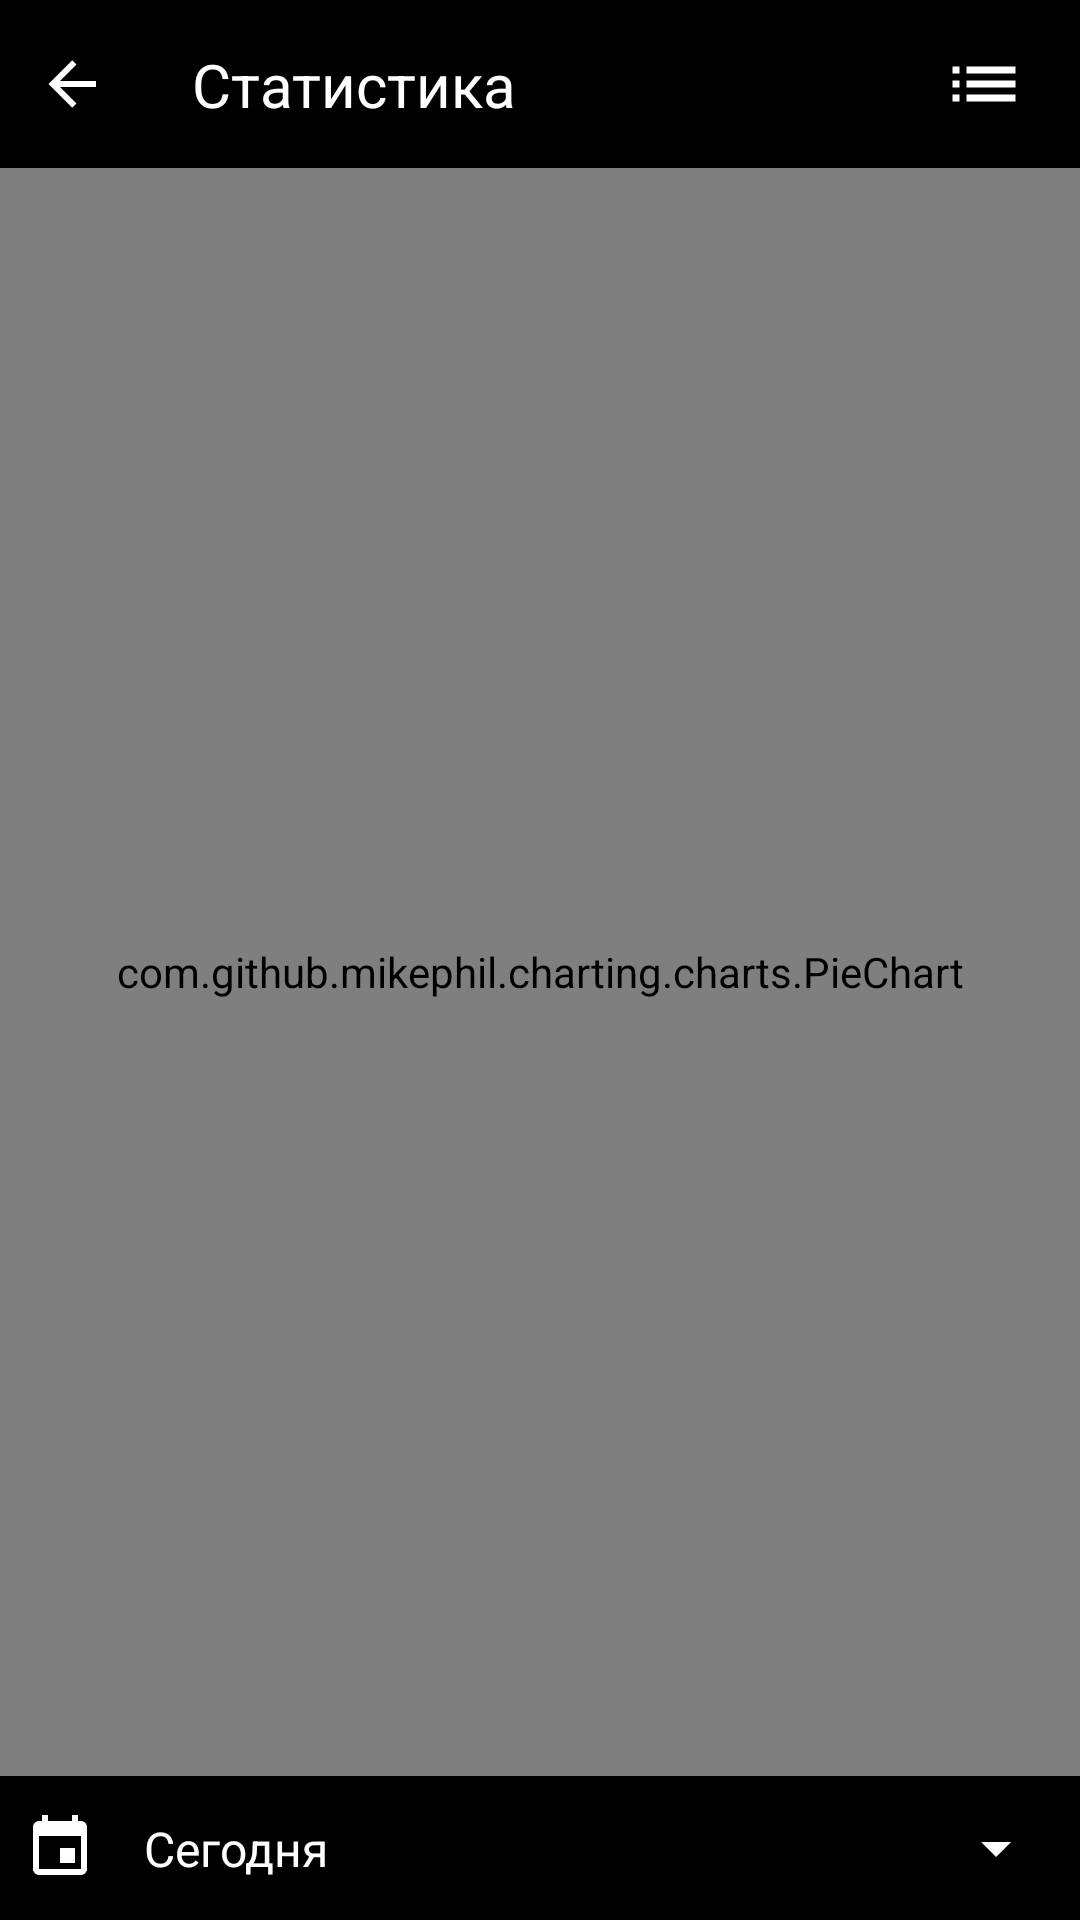

The Android layout XML behind this screen, and the referenced resources:
<!-- AndroidManifest.xml: application theme AppTheme -->
<!-- res/layout/activity_diagram.xml -->
<?xml version="1.0" encoding="utf-8"?>
<android.support.constraint.ConstraintLayout xmlns:android="http://schemas.android.com/apk/res/android"
    xmlns:app="http://schemas.android.com/apk/res-auto"
    xmlns:tools="http://schemas.android.com/tools"
    android:layout_width="match_parent"
    android:layout_height="match_parent"
    tools:context=".DiagramActivity">


    <android.support.constraint.ConstraintLayout
        android:id="@+id/toolbarContainer"
        android:background="@android:color/black"
        android:layout_width="match_parent"
        android:layout_height="56dp">

        <ImageView
            android:id="@+id/imageView2"
            android:layout_width="48dp"
            android:layout_height="48dp"
            android:padding="12dp"
            android:src="@drawable/ic_back_white"
            app:layout_constraintBottom_toBottomOf="parent"
            app:layout_constraintStart_toStartOf="parent"
            app:layout_constraintTop_toTopOf="parent" />

        <TextView
            android:layout_width="wrap_content"
            android:layout_height="wrap_content"
            android:layout_marginStart="16dp"
            android:text="Статистика"
            android:textColor="@android:color/white"
            android:textSize="20dp"
            app:layout_constraintBottom_toBottomOf="parent"
            app:layout_constraintStart_toEndOf="@+id/imageView2"
            app:layout_constraintTop_toTopOf="parent" />


        <ImageView
            android:padding="10dp"
            android:id="@+id/changeView"
            android:layout_width="48dp"
            android:layout_height="48dp"
            android:layout_marginEnd="8dp"
            android:src="@drawable/ic_list"
            app:layout_constraintBottom_toBottomOf="parent"
            app:layout_constraintEnd_toEndOf="parent"
            app:layout_constraintTop_toTopOf="parent" />

    </android.support.constraint.ConstraintLayout>


    <android.support.constraint.ConstraintLayout
        android:layout_width="match_parent"
        android:layout_height="0dp"

        app:layout_constraintBottom_toTopOf="@+id/constraintLayout2"
        app:layout_constraintEnd_toEndOf="parent"
        app:layout_constraintStart_toStartOf="parent"
        app:layout_constraintTop_toBottomOf="@+id/toolbarContainer">



        <android.support.v7.widget.RecyclerView
            android:id="@+id/statisticRecyclerView"
            android:layout_width="match_parent"
            android:layout_height="0dp"
            android:background="@android:color/white"
            android:visibility="gone"
            app:layout_constraintBottom_toBottomOf="parent"
            app:layout_constraintEnd_toEndOf="parent"
            app:layout_constraintStart_toStartOf="parent"
            app:layout_constraintTop_toTopOf="parent" />

        <com.github.mikephil.charting.charts.PieChart
            android:id="@+id/chart"
            android:layout_width="match_parent"
            android:layout_height="0dp"
            android:background="#f5f5f5"
            app:layout_constraintBottom_toBottomOf="parent"
            app:layout_constraintEnd_toEndOf="parent"
            app:layout_constraintStart_toStartOf="parent"
            app:layout_constraintTop_toTopOf="parent" />

        <TextView
            android:id="@+id/additionalInfo"
            android:layout_width="wrap_content"
            android:layout_height="wrap_content"
            android:layout_marginTop="16dp"
            android:text=""
            android:textColor="@android:color/black"
            android:textSize="16dp"
            app:layout_constraintEnd_toEndOf="parent"
            app:layout_constraintStart_toStartOf="parent"
            app:layout_constraintTop_toTopOf="@+id/chart" />

    </android.support.constraint.ConstraintLayout>


    <android.support.constraint.ConstraintLayout
        android:id="@+id/constraintLayout2"
        android:layout_width="0dp"
        android:layout_height="48dp"
        android:background="@android:color/black"
        app:layout_constraintBottom_toBottomOf="parent"
        app:layout_constraintEnd_toEndOf="parent"
        app:layout_constraintStart_toStartOf="parent">

        <ImageView
            android:id="@+id/imageView"
            android:layout_width="24dp"
            android:layout_height="24dp"
            android:layout_marginStart="8dp"
            android:src="@drawable/ic_calendar2"
            app:layout_constraintBottom_toBottomOf="parent"
            app:layout_constraintStart_toStartOf="parent"
            app:layout_constraintTop_toTopOf="parent"
            tools:ignore="MissingConstraints"
            android:layout_marginLeft="8dp" />

        <TextView
            android:id="@+id/period"
            android:layout_width="wrap_content"
            android:layout_height="wrap_content"
            android:layout_marginStart="16dp"
            android:text="Сегодня"
            android:textColor="@android:color/white"
            android:textSize="16dp"
            app:layout_constraintBottom_toBottomOf="parent"
            app:layout_constraintStart_toEndOf="@+id/imageView"
            app:layout_constraintTop_toTopOf="parent"
            tools:ignore="MissingConstraints"
            android:layout_marginLeft="16dp" />

        <ImageView
            android:layout_width="24dp"
            android:layout_height="24dp"
            android:layout_marginEnd="16dp"
            android:src="@drawable/ic_menu_down"
            app:layout_constraintBottom_toBottomOf="parent"
            app:layout_constraintEnd_toEndOf="parent"
            app:layout_constraintTop_toTopOf="parent"
            tools:ignore="MissingConstraints" />

    </android.support.constraint.ConstraintLayout>



</android.support.constraint.ConstraintLayout>

    
<!-- resources referenced by this layout -->
<resources>
  <!-- drawable ic_back_white (drawable) -->
  <vector xmlns:android="http://schemas.android.com/apk/res/android"
      android:width="24dp"
      android:height="24dp"
      android:viewportWidth="24"
      android:viewportHeight="24">
    <path
        android:fillColor="#FFffffff"
        android:pathData="M20,11V13H8L13.5,18.5L12.08,19.92L4.16,12L12.08,4.08L13.5,5.5L8,11H20Z"/>
  </vector>
  <!-- drawable ic_calendar2 (drawable) -->
  <vector xmlns:android="http://schemas.android.com/apk/res/android"
          android:width="24dp"
          android:height="24dp"
          android:viewportWidth="24.0"
          android:viewportHeight="24.0">
      <path
          android:fillColor="#FFffffff"
          android:pathData="M19,19H5V8H19M16,1V3H8V1H6V3H5C3.89,3 3,3.89 3,5V19A2,2 0,0 0,5 21H19A2,2 0,0 0,21 19V5C21,3.89 20.1,3 19,3H18V1M17,12H12V17H17V12Z"/>
  </vector>
  <!-- drawable ic_list (drawable) -->
  <vector xmlns:android="http://schemas.android.com/apk/res/android"
      android:width="24dp"
      android:height="24dp"
      android:viewportWidth="24"
      android:viewportHeight="24">
    <path
        android:fillColor="#FFffffff"
        android:pathData="M3,13H5V11H3V13M3,17H5V15H3V17M3,9H5V7H3V9M7,13H21V11H7V13M7,17H21V15H7V17M7,7V9H21V7H7Z"/>
  </vector>
  <!-- drawable ic_menu_down (drawable) -->
  <vector xmlns:android="http://schemas.android.com/apk/res/android"
          android:width="24dp"
          android:height="24dp"
          android:viewportWidth="24.0"
          android:viewportHeight="24.0">
      <path
          android:fillColor="#FFffffff"
          android:pathData="M7,10L12,15L17,10H7Z"/>
  </vector>
  <style name="AppTheme" parent="Theme.AppCompat.DayNight.NoActionBar">
          
          <item name="colorPrimary">@color/colorPrimary</item>
          <item name="colorAccent">@color/colorAccent</item>
          <item name="android:statusBarColor">@android:color/black</item>
      </style>
  <color name="colorPrimary">#008577</color>
  <color name="colorAccent">#D81B60</color>
</resources>
